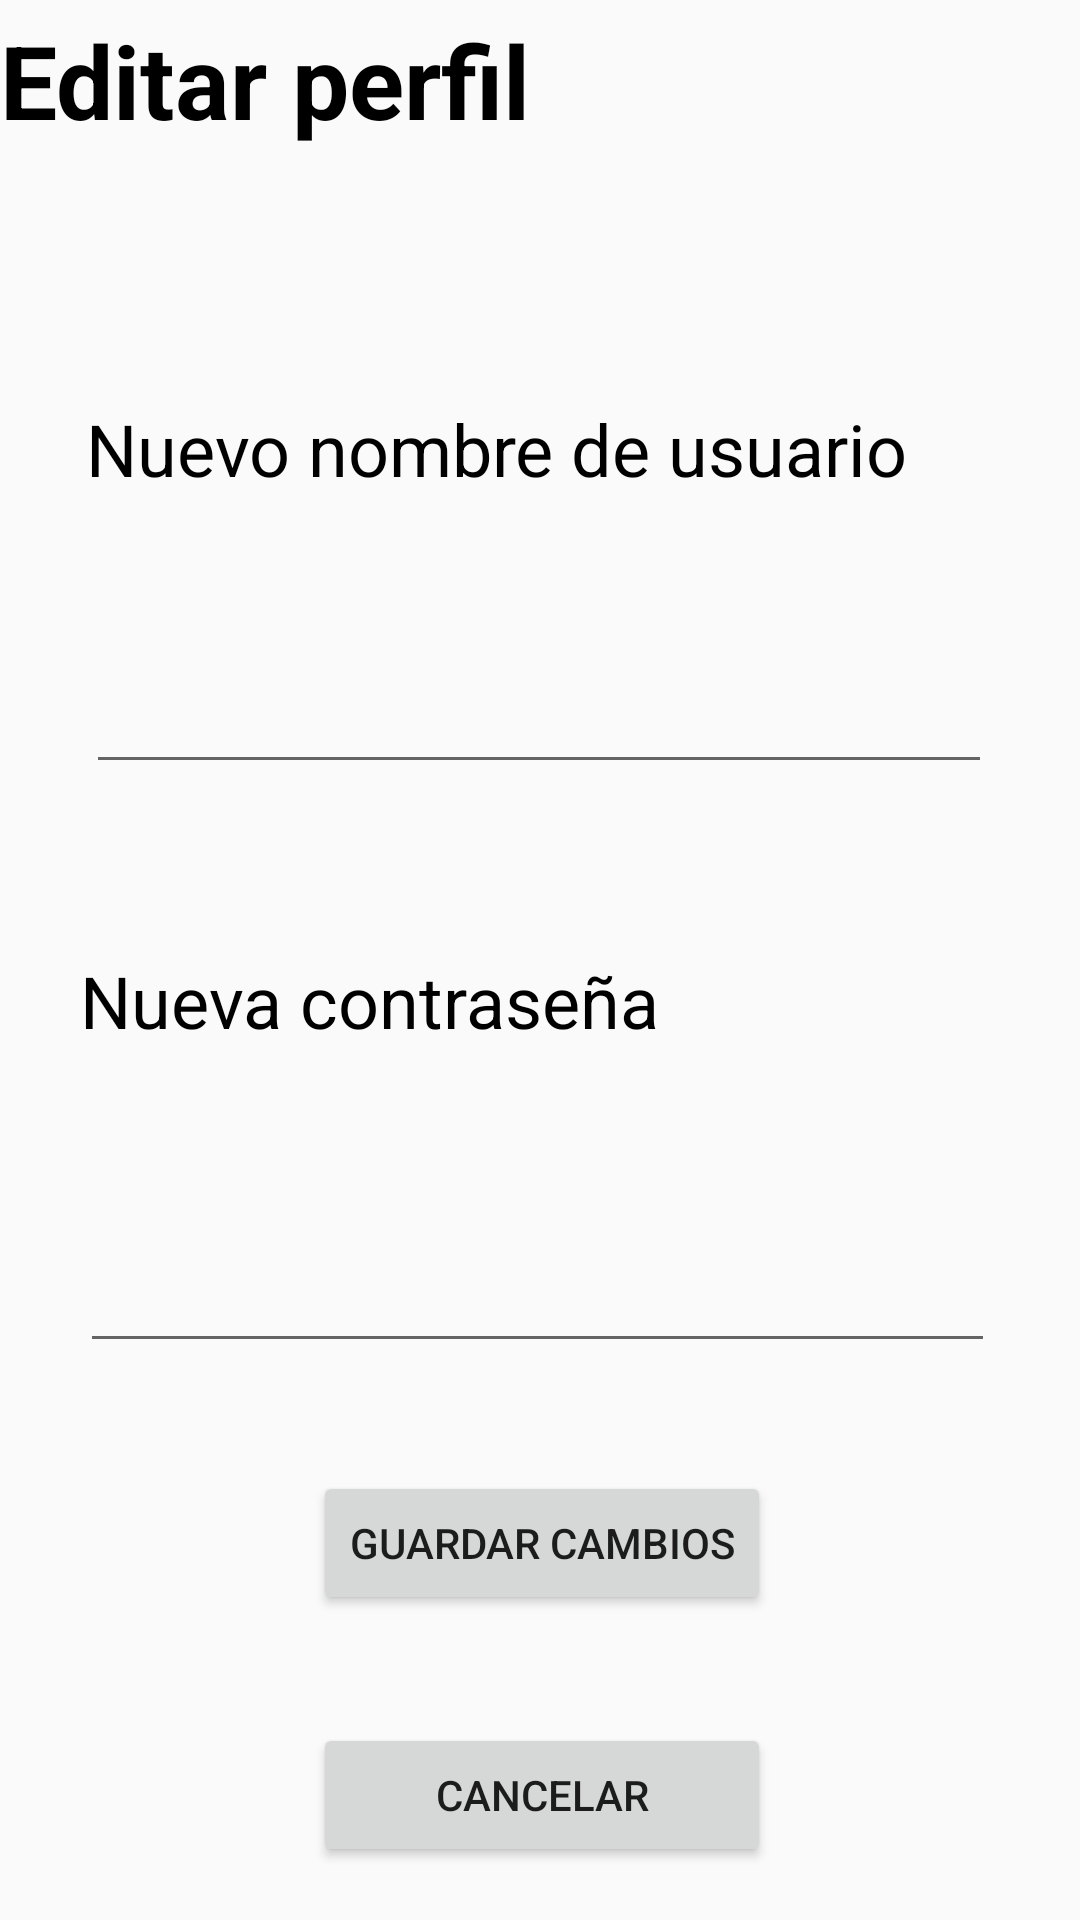

Reconstruct the res/layout file that produces this screen, plus the resources it refers to.
<!-- AndroidManifest.xml: application theme Theme.Fruticion -->
<!-- res/layout/activity_edit_profile.xml -->
<?xml version="1.0" encoding="utf-8"?>
<androidx.constraintlayout.widget.ConstraintLayout xmlns:android="http://schemas.android.com/apk/res/android"
    xmlns:app="http://schemas.android.com/apk/res-auto"
    xmlns:tools="http://schemas.android.com/tools"
    android:layout_width="match_parent"
    android:layout_height="match_parent"
    tools:context=".activity.EditProfileActivity">

    <TextView
        android:id="@+id/editarPerfilTextView"
        android:layout_width="wrap_content"
        android:layout_height="wrap_content"
        android:layout_marginTop="4dp"
        android:contentDescription="Titulo de la pantalla Editar perfil"
        android:ems="10"
        android:text="@string/title_edit"
        android:textAppearance="@style/TextAppearance.AppCompat.Body1"
        android:textColor="@color/black"
        android:textSize="34sp"
        android:textStyle="bold"
        app:layout_constraintEnd_toEndOf="parent"
        app:layout_constraintStart_toStartOf="parent"
        app:layout_constraintTop_toTopOf="parent" />

    <TextView
        android:id="@+id/editNameTextView"
        android:layout_width="303dp"
        android:layout_height="49dp"
        android:layout_marginTop="84dp"
        android:text="@string/value_edit_username"
        android:textColor="@color/black"
        android:textSize="24sp"
        app:layout_constraintEnd_toEndOf="parent"
        app:layout_constraintStart_toStartOf="parent"
        app:layout_constraintTop_toBottomOf="@+id/editarPerfilTextView" />

    <EditText
        android:id="@+id/newUsernameEditText"
        android:layout_width="302dp"
        android:layout_height="63dp"
        android:layout_marginTop="16dp"
        android:contentDescription="Barra para insertar el nuevo nombre de usuario"
        android:ems="10"
        android:inputType="text"
        app:layout_constraintEnd_toEndOf="@+id/editNameTextView"
        app:layout_constraintHorizontal_bias="0.0"
        app:layout_constraintStart_toStartOf="@+id/editNameTextView"
        app:layout_constraintTop_toBottomOf="@+id/editNameTextView" />

    <TextView
        android:id="@+id/newPasswordTextView"
        android:layout_width="310dp"
        android:layout_height="58dp"
        android:layout_marginTop="56dp"
        android:text="@string/text_edit_password"
        android:textColor="@color/black"
        android:textSize="24sp"
        app:layout_constraintEnd_toEndOf="parent"
        app:layout_constraintHorizontal_bias="0.532"
        app:layout_constraintStart_toStartOf="parent"
        app:layout_constraintTop_toBottomOf="@+id/newUsernameEditText" />

    <EditText
        android:id="@+id/newPasswordEditText"
        android:layout_width="305dp"
        android:layout_height="63dp"
        android:layout_marginTop="16dp"
        android:contentDescription="Campo para introducir la nueva contraseña"
        android:ems="10"
        android:inputType="textPassword"
        app:layout_constraintEnd_toEndOf="@+id/newPasswordTextView"
        app:layout_constraintHorizontal_bias="0.0"
        app:layout_constraintStart_toStartOf="@+id/newPasswordTextView"
        app:layout_constraintTop_toBottomOf="@+id/newPasswordTextView" />

    <Button
        android:id="@+id/button_save_changes"
        android:layout_width="wrap_content"
        android:layout_height="wrap_content"
        android:layout_marginTop="36dp"
        android:text="@string/save_edit_button"
        app:layout_constraintEnd_toEndOf="parent"
        app:layout_constraintHorizontal_bias="0.503"
        app:layout_constraintStart_toStartOf="parent"
        app:layout_constraintTop_toBottomOf="@+id/newPasswordEditText" />

    <Button
        android:id="@+id/button_cancel_changes"
        android:layout_width="0dp"
        android:layout_height="wrap_content"
        android:layout_marginTop="36dp"
        android:text="@string/cancel_edit_button"
        app:layout_constraintEnd_toEndOf="@+id/button_save_changes"
        app:layout_constraintHorizontal_bias="0.473"
        app:layout_constraintStart_toStartOf="@+id/button_save_changes"
        app:layout_constraintTop_toBottomOf="@+id/button_save_changes" />

</androidx.constraintlayout.widget.ConstraintLayout>
<!-- resources referenced by this layout -->
<resources>
  <color name="black">#FF000000</color>
  <string name="cancel_edit_button">Cancelar</string>
  <string name="save_edit_button">Guardar cambios</string>
  <string name="text_edit_password">Nueva contraseña</string>
  <string name="title_edit">Editar perfil</string>
  <string name="value_edit_username">Nuevo nombre de usuario</string>
  <style name="Theme.Fruticion" parent="Theme.AppCompat.Light.NoActionBar" />
</resources>
